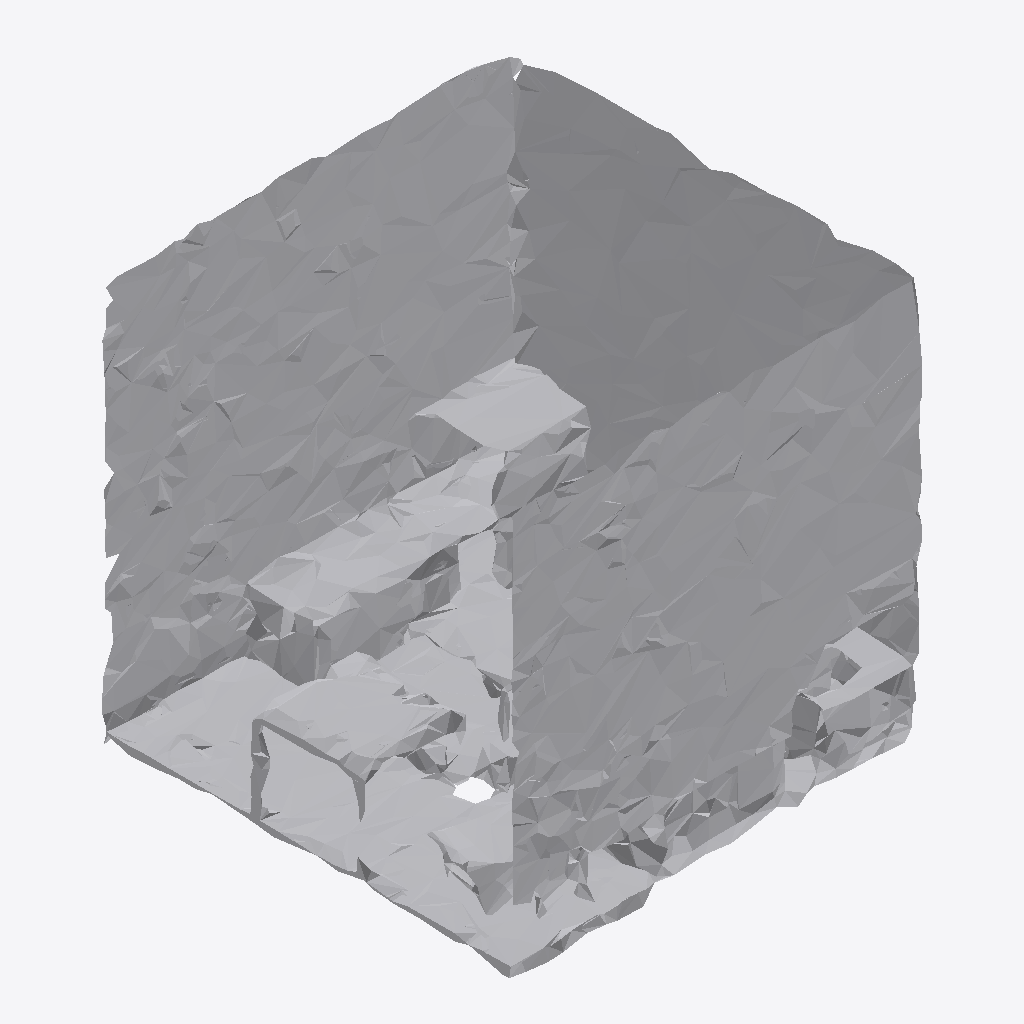
Isometric view of an IFC building model (IFC-SPF (STEP), schema IFC4, length unit metre), seen from the south-west, elements coloured by IFC class: 1 other element (light grey).
Extent 1.0 m × 1.0 m × 1.0 m (x, y, z). Storeys (1): Ground Floor at 0.00 m. Elements (1): 1 IfcFurniture.

HEADER;
FILE_DESCRIPTION(('ViewDefinition [CoordinationView]'),'2;1');
FILE_NAME('','2026-07-12T07:59:26',(''),(''),'IfcOpenShell 0.8.0','IfcOpenShell 0.8.0','');
FILE_SCHEMA(('IFC4'));
ENDSEC;
DATA;
#17=IFCPROJECT('1Y9YNsqJ19mRL7SgSGg3iY',#5,'Office Project',$,$,$,$,(#15),#10);
#20=IFCSITE('15_CgNpAP98QHyMYVomHEO',#5,'Site',$,$,#19,$,$,.ELEMENT.,$,$,$,$,$);
#22=IFCBUILDING('2shiWMRZTCXBVxvL3bNseu',#5,'Building',$,$,#21,$,$,.ELEMENT.,$,$,$);
#24=IFCBUILDINGSTOREY('2UZ1Zkfuv2phg_kRG6XUBW',#5,'Ground Floor',$,$,#23,$,$,.ELEMENT.,0.0);
#35=IFCFURNITURE('1Aj7A49gnDoO71jHfAG5c_',#5,'list07_bookshelf',$,$,#34,#31,$,$);
ENDSEC;
